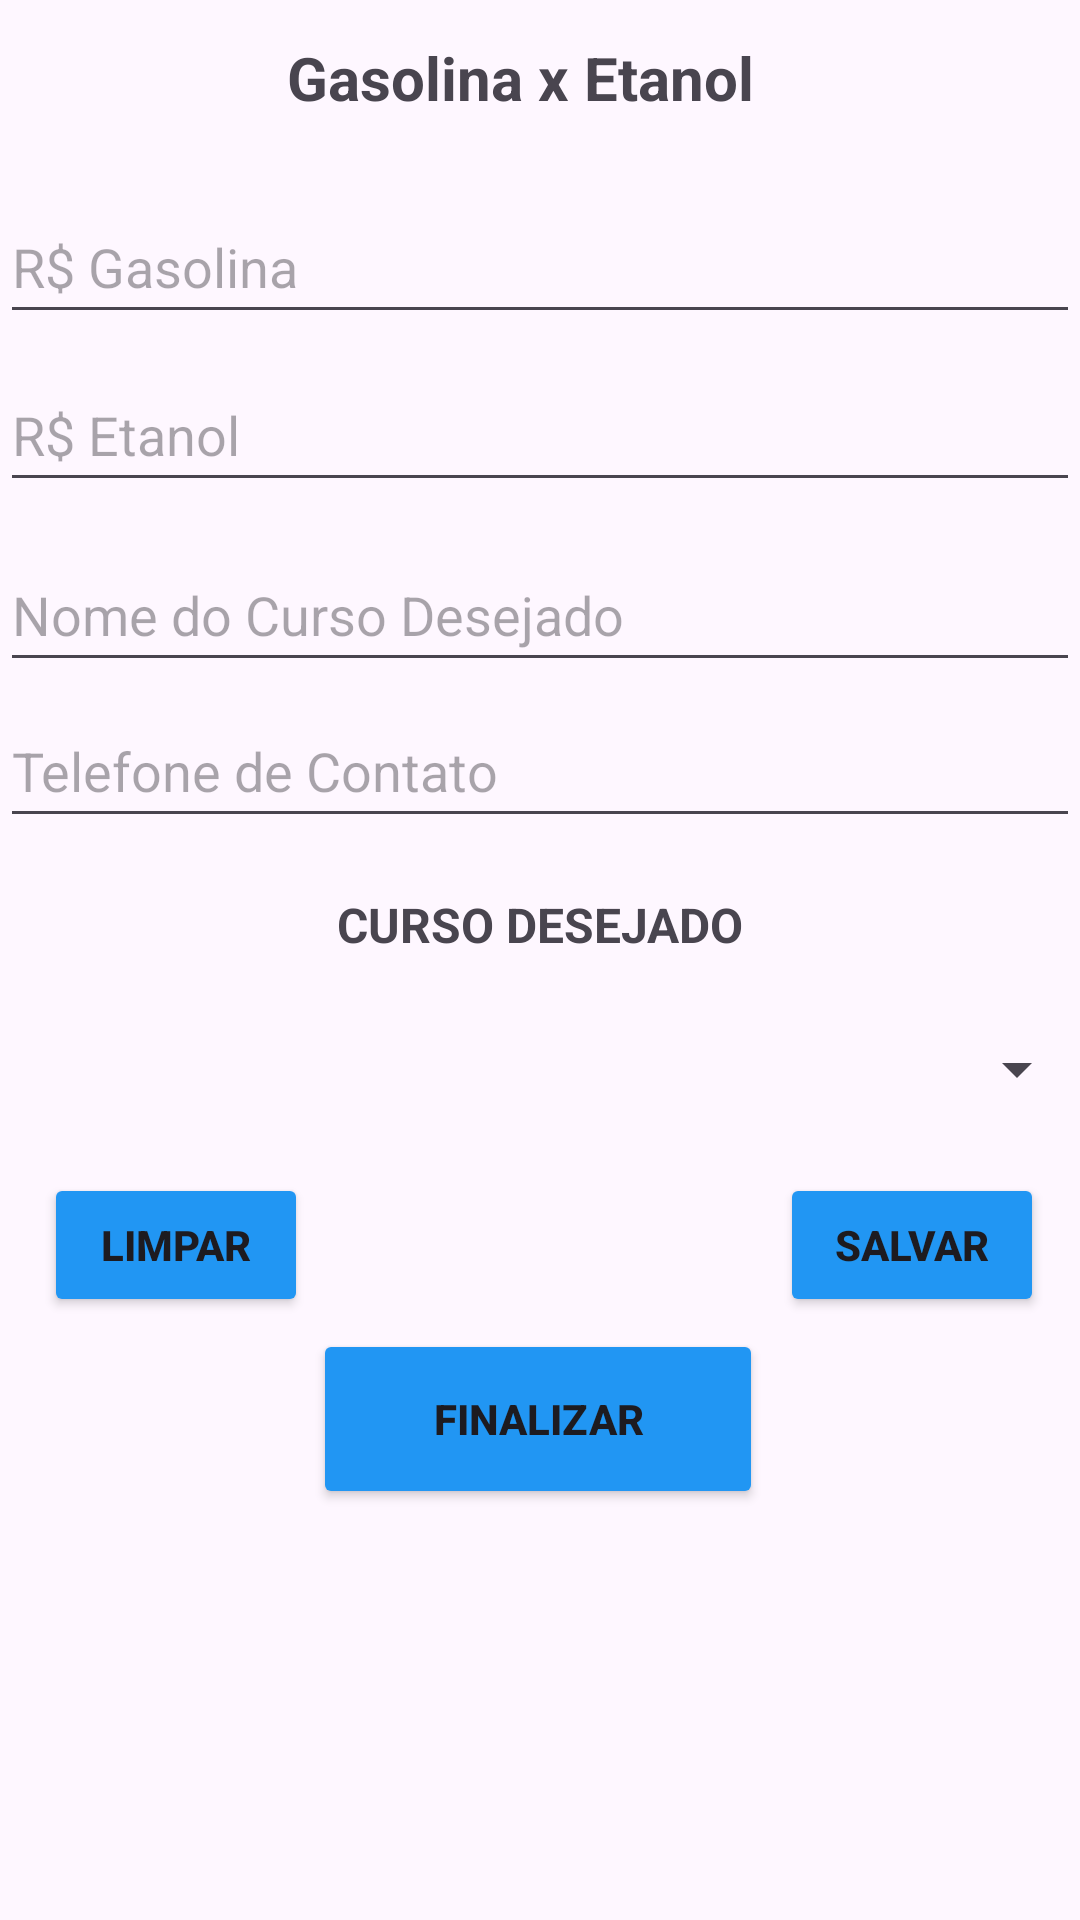

Layout XML and referenced resources for this Android screen:
<!-- AndroidManifest.xml: application theme Theme.Appgaseta -->
<!-- res/layout/activity_main.xml -->
<?xml version="1.0" encoding="utf-8"?>
<androidx.constraintlayout.widget.ConstraintLayout xmlns:android="http://schemas.android.com/apk/res/android"
    xmlns:app="http://schemas.android.com/apk/res-auto"
    xmlns:tools="http://schemas.android.com/tools"
    android:layout_width="match_parent"
    android:layout_height="match_parent"
    android:layout_margin="16dp"
    tools:context=".view.MainActivity"
    tools:layout_editor_absoluteX="-136dp"
    tools:layout_editor_absoluteY="-3dp">


    <TextView
        android:id="@+id/txt_titulo"
        android:layout_width="wrap_content"
        android:layout_height="wrap_content"
        android:text="@string/txt_titulo"
        android:textSize="20sp"
        android:textStyle="bold"
        app:layout_constraintBottom_toBottomOf="parent"
        app:layout_constraintEnd_toEndOf="parent"
        app:layout_constraintHorizontal_bias="0.468"
        app:layout_constraintStart_toStartOf="parent"
        app:layout_constraintTop_toTopOf="parent"
        app:layout_constraintVertical_bias="0.02" />

    <EditText
        android:id="@+id/edit_telefone_contato"
        android:layout_width="0dp"
        android:layout_height="48dp"
        android:layout_marginTop="4dp"
        android:ems="10"
        android:hint="@string/txt_hint_edit_telefone_de_contato"
        android:inputType="text"
        app:layout_constraintBottom_toBottomOf="parent"
        app:layout_constraintEnd_toEndOf="parent"
        app:layout_constraintHorizontal_bias="0.0"
        app:layout_constraintStart_toStartOf="parent"
        app:layout_constraintTop_toBottomOf="@+id/edit_curso_desejado"
        app:layout_constraintVertical_bias="0.0"
        app:layout_marginBaseline="16dp" />

    <EditText
        android:id="@+id/edit_etanol"
        android:layout_width="0dp"
        android:layout_height="48dp"
        android:layout_marginTop="8dp"
        android:ems="10"
        android:hint="@string/txt_etanol"
        android:inputType="text"
        app:layout_constraintEnd_toEndOf="parent"
        app:layout_constraintHorizontal_bias="0.0"
        app:layout_constraintStart_toStartOf="parent"
        app:layout_constraintTop_toBottomOf="@+id/edit_gasolina"
        app:layout_marginBaseline="16dp" />

    <EditText
        android:id="@+id/edit_gasolina"
        android:layout_width="0dp"
        android:layout_height="48dp"
        android:layout_marginTop="24dp"
        android:ems="10"
        android:hint="@string/txt_gasolina"
        android:inputType="text"
        app:layout_constraintEnd_toEndOf="parent"
        app:layout_constraintHorizontal_bias="0.0"
        app:layout_constraintStart_toStartOf="parent"
        app:layout_constraintTop_toBottomOf="@+id/txt_titulo"
        app:layout_marginBaseline="16dp" />

    <EditText
        android:id="@+id/edit_curso_desejado"
        android:layout_width="0dp"
        android:layout_height="48dp"
        android:layout_marginTop="12dp"
        android:ems="10"
        android:hint="@string/txt_hint_edit_nome_do_curso_desejado"
        android:inputType="text"
        android:visibility="visible"
        app:layout_constraintEnd_toEndOf="parent"
        app:layout_constraintHorizontal_bias="0.0"
        app:layout_constraintStart_toStartOf="parent"
        app:layout_constraintTop_toBottomOf="@+id/edit_etanol"
        app:layout_marginBaseline="16dp" />

    <Button
        android:id="@+id/btn_finalizar"
        android:layout_width="150dp"
        android:layout_height="60dp"
        android:backgroundTint="#2196F3"
        android:text="@string/txt_button_finalizar"
        android:textStyle="bold"
        app:cornerRadius="5dp"
        app:layout_constraintBottom_toBottomOf="parent"
        app:layout_constraintEnd_toEndOf="parent"
        app:layout_constraintHorizontal_bias="0.497"
        app:layout_constraintStart_toStartOf="parent"
        app:layout_constraintTop_toBottomOf="@+id/edit_telefone_contato"
        app:layout_constraintVertical_bias="0.544" />

    <Button
        android:id="@+id/btn_limpar"
        android:layout_width="wrap_content"
        android:layout_height="wrap_content"
        android:layout_marginBottom="4dp"
        android:backgroundTint="#2196F3"
        android:text="@string/txt_button_limpar"
        android:textStyle="bold"
        app:cornerRadius="5dp"
        app:layout_constraintBottom_toTopOf="@+id/btn_finalizar"
        app:layout_constraintEnd_toStartOf="@+id/btn_salvar"
        app:layout_constraintHorizontal_bias="0.086"
        app:layout_constraintStart_toStartOf="parent" />

    <Button
        android:id="@+id/btn_salvar"
        android:layout_width="wrap_content"
        android:layout_height="wrap_content"
        android:layout_marginEnd="12dp"
        android:layout_marginBottom="4dp"
        android:backgroundTint="#2196F3"
        android:text="@string/txt_button_salvar"
        android:textStyle="bold"
        app:cornerRadius="5dp"
        app:layout_constraintBottom_toTopOf="@+id/btn_finalizar"
        app:layout_constraintEnd_toEndOf="parent" />

    <Spinner
        android:id="@+id/edit_spinner"
        android:layout_width="365dp"
        android:layout_height="50dp"
        android:visibility="visible"
        app:layout_constraintBottom_toBottomOf="parent"
        app:layout_constraintEnd_toEndOf="parent"
        app:layout_constraintStart_toStartOf="parent"
        app:layout_constraintTop_toBottomOf="@+id/txt_curso"
        app:layout_constraintVertical_bias="0.046" />

    <TextView
        android:id="@+id/txt_curso"
        android:layout_width="wrap_content"
        android:layout_height="wrap_content"
        android:text="CURSO DESEJADO"
        android:textAlignment="textStart"
        android:textSize="16sp"
        android:textStyle="bold"
        app:layout_constraintBottom_toBottomOf="parent"
        app:layout_constraintEnd_toEndOf="parent"
        app:layout_constraintStart_toStartOf="parent"
        app:layout_constraintTop_toBottomOf="@+id/edit_telefone_contato"
        app:layout_constraintVertical_bias="0.053" />

</androidx.constraintlayout.widget.ConstraintLayout>
<!-- resources referenced by this layout -->
<resources>
  <string name="txt_button_finalizar">Finalizar</string>
  <string name="txt_button_limpar">Limpar</string>
  <string name="txt_button_salvar">Salvar</string>
  <string name="txt_etanol">R$ Etanol</string>
  <string name="txt_gasolina">R$ Gasolina</string>
  <string name="txt_hint_edit_nome_do_curso_desejado">Nome do Curso Desejado</string>
  <string name="txt_hint_edit_telefone_de_contato">Telefone de Contato</string>
  <string name="txt_titulo">Gasolina x Etanol</string>
  <style name="Theme.Appgaseta" parent="Base.Theme.Appgaseta" />
  <style name="Base.Theme.Appgaseta" parent="Theme.Material3.DayNight.NoActionBar">
          
          
      </style>
</resources>
